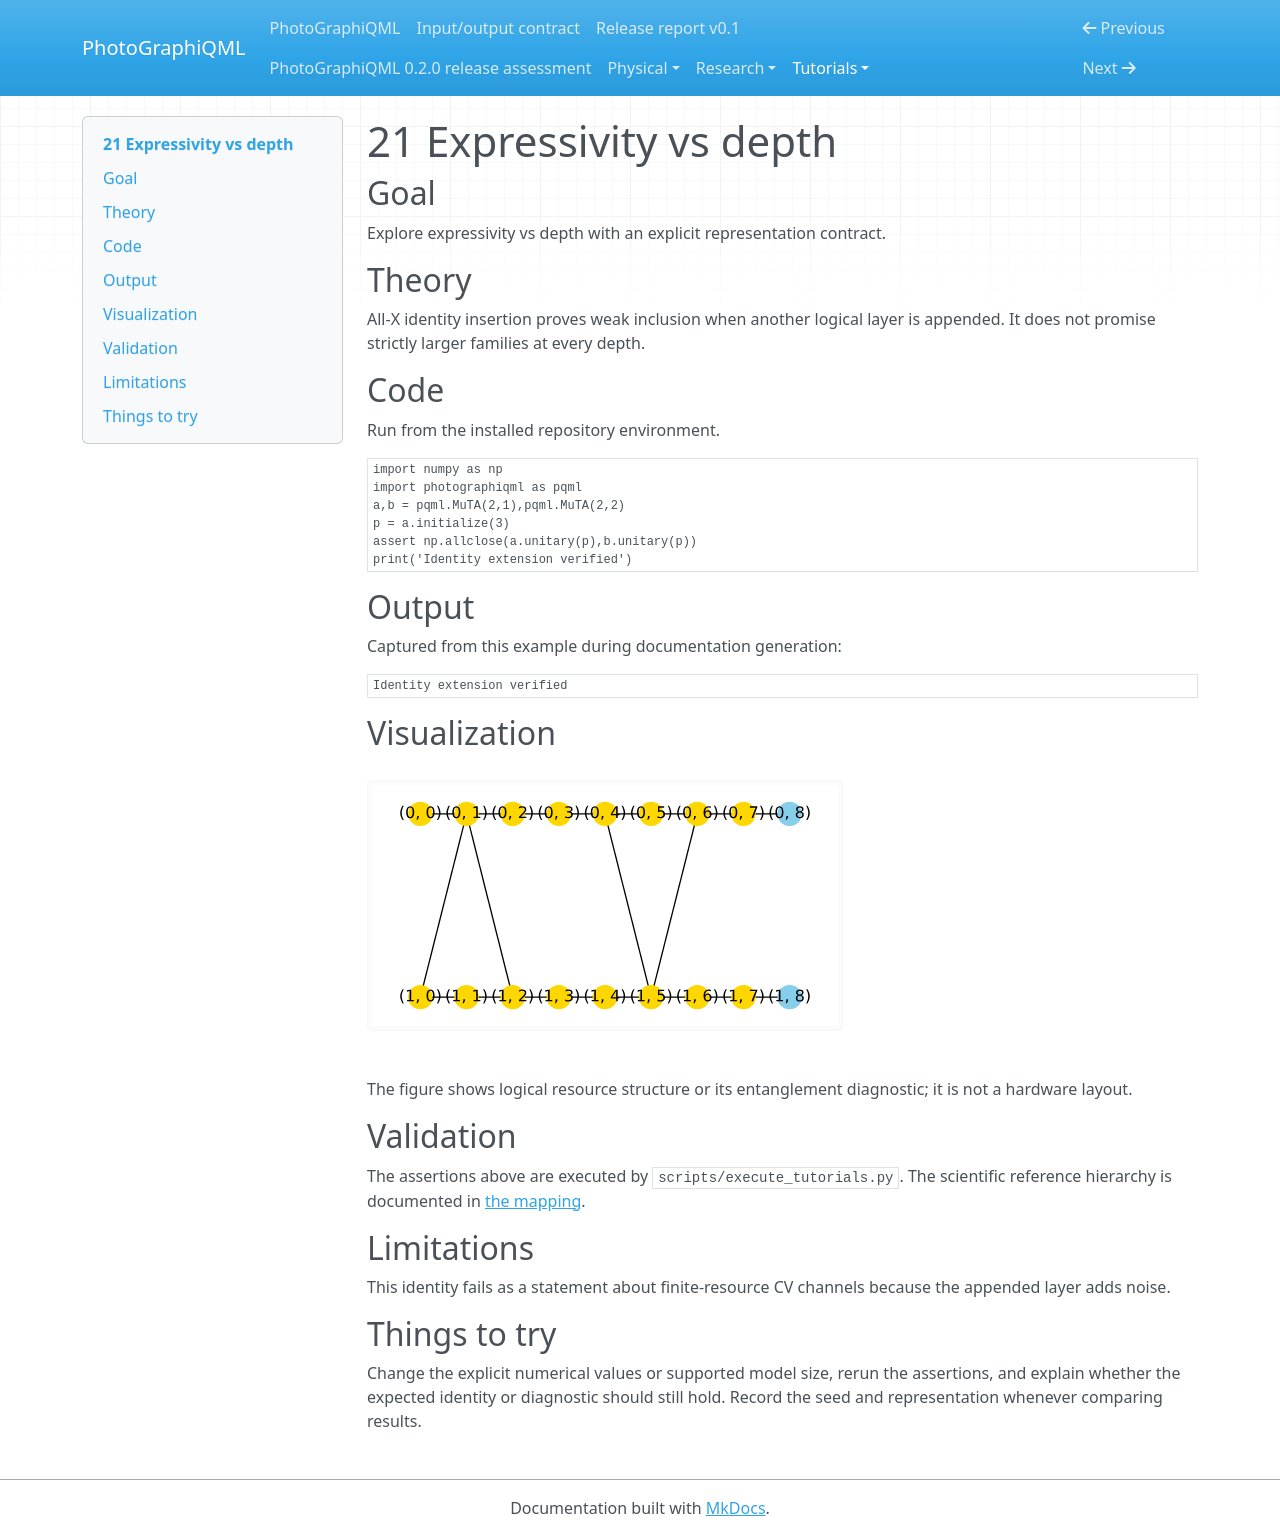

repository: chinmoybiswasdeep/PhotoGraphiQML · page: tutorials/21/index.html · generator: mkdocs

# 21 Expressivity vs depth

## Goal

Explore expressivity vs depth with an explicit representation contract.

## Theory

All-X identity insertion proves weak inclusion when another logical layer is appended. It does not promise strictly larger families at every depth.

## Code

Run from the installed repository environment.

```python
import numpy as np
import photographiqml as pqml
a,b = pqml.MuTA(2,1),pqml.MuTA(2,2)
p = a.initialize(3)
assert np.allclose(a.unitary(p),b.unitary(p))
print('Identity extension verified')
```

## Output

Captured from this example during documentation generation:

```text
Identity extension verified
```

## Visualization

![Related resource or logical graph](../assets/muta.svg)

The figure shows logical resource structure or its entanglement diagnostic; it is not a hardware layout.

## Validation

The assertions above are executed by `scripts/execute_tutorials.py`. The scientific
reference hierarchy is documented in [the mapping](../research/muta-mapping.md).

## Limitations

This identity fails as a statement about finite-resource CV channels because the appended layer adds noise.

## Things to try

Change the explicit numerical values or supported model size, rerun the assertions,
and explain whether the expected identity or diagnostic should still hold. Record
the seed and representation whenever comparing results.
